Labelled photos from "Apple Blossom Images", an image-classification folder in 19ngxuan/appleBlossomDataset. The possible labels are: BBCH stage 53, BBCH stage 54, BBCH stage 56, BBCH stage 57, BBCH stage 59, BBCH stage 61, BBCH stage 65, BBCH stage 67, BBCH stage 69, BBCH stage 71.

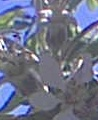
Label: BBCH stage 67

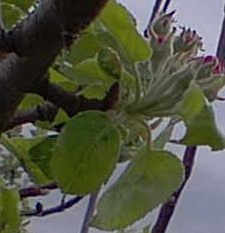
Label: BBCH stage 57

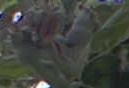
Label: BBCH stage 71

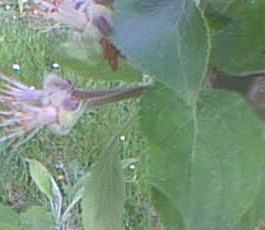
Label: BBCH stage 69

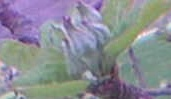
Label: BBCH stage 56

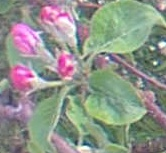
Label: BBCH stage 59
